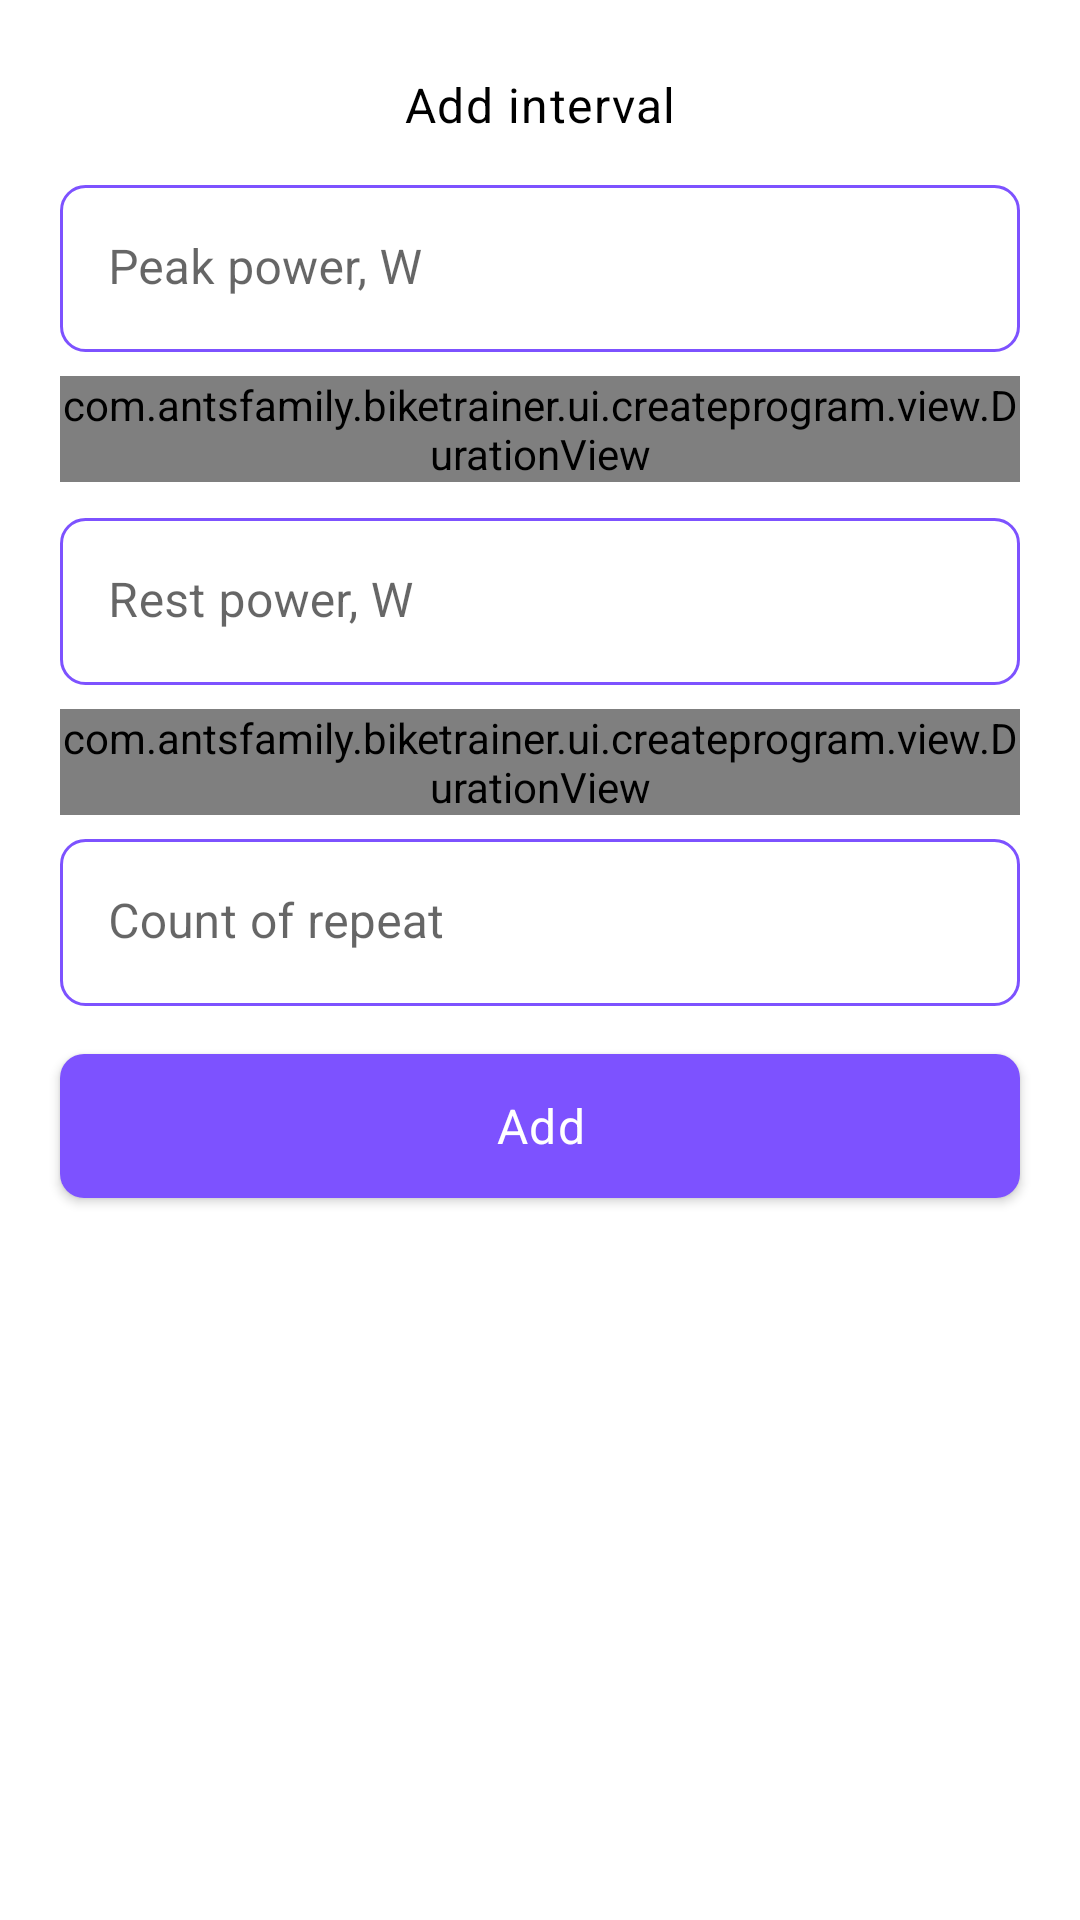

Write the Android layout XML for this screen, with the resource values it uses.
<!-- AndroidManifest.xml: application theme AppTheme -->
<!-- res/layout/bottom_sheet_fragment_add_interval.xml -->
<?xml version="1.0" encoding="utf-8"?>
<androidx.coordinatorlayout.widget.CoordinatorLayout xmlns:android="http://schemas.android.com/apk/res/android"
        xmlns:app="http://schemas.android.com/apk/res-auto"
        android:layout_width="match_parent"
        android:layout_height="wrap_content"
        android:background="@drawable/bg_bottom_sheet_dialog">

    <LinearLayout
            android:layout_width="match_parent"
            android:layout_height="wrap_content"
            android:orientation="vertical">

        <TextView
                android:id="@+id/title_tv"
                style="@style/Body1.onSurface"
                android:layout_width="match_parent"
                android:layout_height="wrap_content"
                android:layout_marginHorizontal="@dimen/margin_large"
                android:layout_marginTop="@dimen/margin_large_extra"
                android:gravity="center"
                android:text="@string/add_interval_title" />

        <androidx.core.widget.NestedScrollView
                android:layout_width="match_parent"
                android:layout_height="wrap_content"
                android:layout_marginTop="@dimen/margin_small"
                android:fillViewport="true"
                android:overScrollMode="never">

            <androidx.constraintlayout.widget.ConstraintLayout
                    android:layout_width="match_parent"
                    android:layout_height="wrap_content">

                <com.google.android.material.textfield.TextInputLayout
                        android:id="@+id/peak_power_til"
                        style="@style/TextInputField"
                        android:layout_width="match_parent"
                        android:layout_height="wrap_content"
                        android:layout_marginHorizontal="@dimen/margin_large"
                        android:layout_marginTop="@dimen/margin_small"
                        android:hint="@string/add_interval_peak_power"
                        app:layout_constraintTop_toTopOf="parent">

                    <com.google.android.material.textfield.TextInputEditText
                            android:id="@+id/peak_power_et"
                            android:layout_width="match_parent"
                            android:layout_height="wrap_content"
                            android:background="@drawable/bg_text_field_rounded_small"
                            android:imeOptions="actionNext"
                            android:inputType="number"
                            android:maxLines="1"
                            android:nextFocusForward="@id/rest_power_et" />

                </com.google.android.material.textfield.TextInputLayout>

                <com.antsfamily.biketrainer.ui.createprogram.view.DurationView
                        android:id="@+id/peak_power_duration_view"
                        android:layout_width="match_parent"
                        android:layout_height="wrap_content"
                        android:layout_marginHorizontal="@dimen/margin_large"
                        android:layout_marginTop="@dimen/margin_small"
                        app:layout_constraintTop_toBottomOf="@id/peak_power_til"
                        app:title="@string/add_interval_peak_power_duration" />

                <com.google.android.material.textfield.TextInputLayout
                        android:id="@+id/rest_power_til"
                        style="@style/TextInputField"
                        android:layout_width="match_parent"
                        android:layout_height="wrap_content"
                        android:layout_marginHorizontal="@dimen/margin_large"
                        android:layout_marginTop="@dimen/margin_regular"
                        android:hint="@string/add_interval_rest_power"
                        app:layout_constraintTop_toBottomOf="@id/peak_power_duration_view">

                    <com.google.android.material.textfield.TextInputEditText
                            android:id="@+id/rest_power_et"
                            android:layout_width="match_parent"
                            android:layout_height="wrap_content"
                            android:background="@drawable/bg_text_field_rounded_small"
                            android:imeOptions="actionNext"
                            android:inputType="number"
                            android:maxLines="1"
                            android:nextFocusForward="@id/times_et" />

                </com.google.android.material.textfield.TextInputLayout>

                <com.antsfamily.biketrainer.ui.createprogram.view.DurationView
                        android:id="@+id/rest_power_duration_view"
                        android:layout_width="match_parent"
                        android:layout_height="wrap_content"
                        android:layout_marginHorizontal="@dimen/margin_large"
                        android:layout_marginTop="@dimen/margin_small"
                        app:layout_constraintTop_toBottomOf="@id/rest_power_til"
                        app:title="@string/add_interval_rest_power_duration" />

                <com.google.android.material.textfield.TextInputLayout
                        android:id="@+id/times_til"
                        style="@style/TextInputField"
                        android:layout_width="match_parent"
                        android:layout_height="wrap_content"
                        android:layout_marginHorizontal="@dimen/margin_large"
                        android:layout_marginTop="@dimen/margin_small"
                        android:hint="@string/add_interval_count_of_repeat"
                        app:layout_constraintTop_toBottomOf="@id/rest_power_duration_view">

                    <com.google.android.material.textfield.TextInputEditText
                            android:id="@+id/times_et"
                            android:layout_width="match_parent"
                            android:layout_height="wrap_content"
                            android:background="@drawable/bg_text_field_rounded_small"
                            android:imeOptions="actionDone"
                            android:inputType="number"
                            android:maxLines="1" />

                </com.google.android.material.textfield.TextInputLayout>

                <com.google.android.material.button.MaterialButton
                        android:id="@+id/add_btn"
                        style="@style/Body1.Bold"
                        android:layout_width="match_parent"
                        android:layout_height="wrap_content"
                        android:layout_marginHorizontal="@dimen/margin_large"
                        android:layout_marginVertical="@dimen/margin_medium"
                        android:background="@drawable/bg_button_rounded_small"
                        android:text="@string/add_interval_add"
                        app:layout_constraintBottom_toBottomOf="parent"
                        app:layout_constraintTop_toBottomOf="@id/times_til"
                        app:layout_constraintVertical_bias="1" />

            </androidx.constraintlayout.widget.ConstraintLayout>

        </androidx.core.widget.NestedScrollView>

    </LinearLayout>

</androidx.coordinatorlayout.widget.CoordinatorLayout>
<!-- resources referenced by this layout -->
<resources>
  <dimen name="margin_large">20dp</dimen>
  <dimen name="margin_large_extra">24dp</dimen>
  <dimen name="margin_medium">16dp</dimen>
  <dimen name="margin_regular">12dp</dimen>
  <dimen name="margin_small">8dp</dimen>
  <!-- drawable bg_bottom_sheet_dialog (drawable) -->
  <?xml version="1.0" encoding="utf-8"?>
  <shape xmlns:android="http://schemas.android.com/apk/res/android"
          android:shape="rectangle">
      <solid android:color="@color/pure_white" />
      <corners
              android:topLeftRadius="@dimen/radius_large"
              android:topRightRadius="@dimen/radius_large" />
  </shape>
  <!-- drawable bg_button_rounded_small (drawable) -->
  <?xml version="1.0" encoding="utf-8"?>
  <ripple xmlns:android="http://schemas.android.com/apk/res/android"
          android:color="@color/grey_400">
      <item>
          <shape android:shape="rectangle">
              <corners android:radius="@dimen/radius_small" />
              <solid android:color="?attr/colorSurface" />
          </shape>
      </item>
  </ripple>
  <!-- drawable bg_text_field_rounded_small (drawable) -->
  <?xml version="1.0" encoding="utf-8"?>
  <shape xmlns:android="http://schemas.android.com/apk/res/android"
          android:shape="rectangle">
      <corners android:radius="@dimen/radius_small" />
      <stroke
              android:width="1dp"
              android:color="?attr/colorPrimary" />
      <solid android:color="@color/pure_white"/>
  </shape>
  <string name="add_interval_add">Add</string>
  <string name="add_interval_count_of_repeat">Count of repeat</string>
  <string name="add_interval_peak_power">Peak power, W</string>
  <string name="add_interval_peak_power_duration">Peak power duration</string>
  <string name="add_interval_rest_power">Rest power, W</string>
  <string name="add_interval_rest_power_duration">Rest power duration</string>
  <string name="add_interval_title">Add interval</string>
  <style name="Body1.Bold">
          <item name="android:fontFamily">@font/roboto_bold</item>
      </style>
  <style name="Body1.onSurface">
          <item name="android:textColor">?attr/colorOnSurface</item>
      </style>
  <style name="TextInputField" parent="@style/Widget.MaterialComponents.TextInputLayout.FilledBox">
          <item name="android:colorBackground">@color/color_deeper</item>
          <item name="boxStrokeWidth">0dp</item>
          <item name="boxStrokeWidthFocused">0dp</item>
          <item name="errorIconDrawable">@null</item>
      </style>
  <style name="AppTheme" parent="Theme.MaterialComponents.Light.NoActionBar">
          <item name="colorPrimary">@color/color_central</item>
          <item name="colorOnPrimary">@color/pure_white</item>
          <item name="colorSurface">@color/color_deeper</item>
          <item name="colorOnSurface">@color/full_black</item>
          <item name="colorAccent">@color/color_lighter</item>
          <item name="colorOnBackground">@color/color_cooler</item>
          <item name="android:colorBackground">@color/pure_white</item>
          <item name="bottomSheetDialogTheme">@style/AppBottomSheetDialogTheme</item>
      </style>
  <color name="pure_white">#ffffff</color>
  <dimen name="radius_large">20dp</dimen>
  <color name="grey_400">#bdbdbd</color>
  <dimen name="radius_small">8dp</dimen>
  <color name="color_deeper">#EEEEEE</color>
  <color name="color_central">#7d52ff</color>
  <color name="full_black">#000000</color>
  <color name="color_lighter">#b581ff</color>
  <color name="color_cooler">#DEDEDE</color>
  <style name="AppBottomSheetDialogTheme" parent="@style/ThemeOverlay.MaterialComponents.BottomSheetDialog">
          <item name="bottomSheetStyle">@style/RoundedBottomSheet</item>
          <item name="android:colorBackground">@color/color_deeper</item>
      </style>
  <style name="RoundedBottomSheet" parent="Widget.Design.BottomSheet.Modal">
          <item name="android:background">@drawable/bg_bottom_sheet_dialog</item>
      </style>
</resources>
